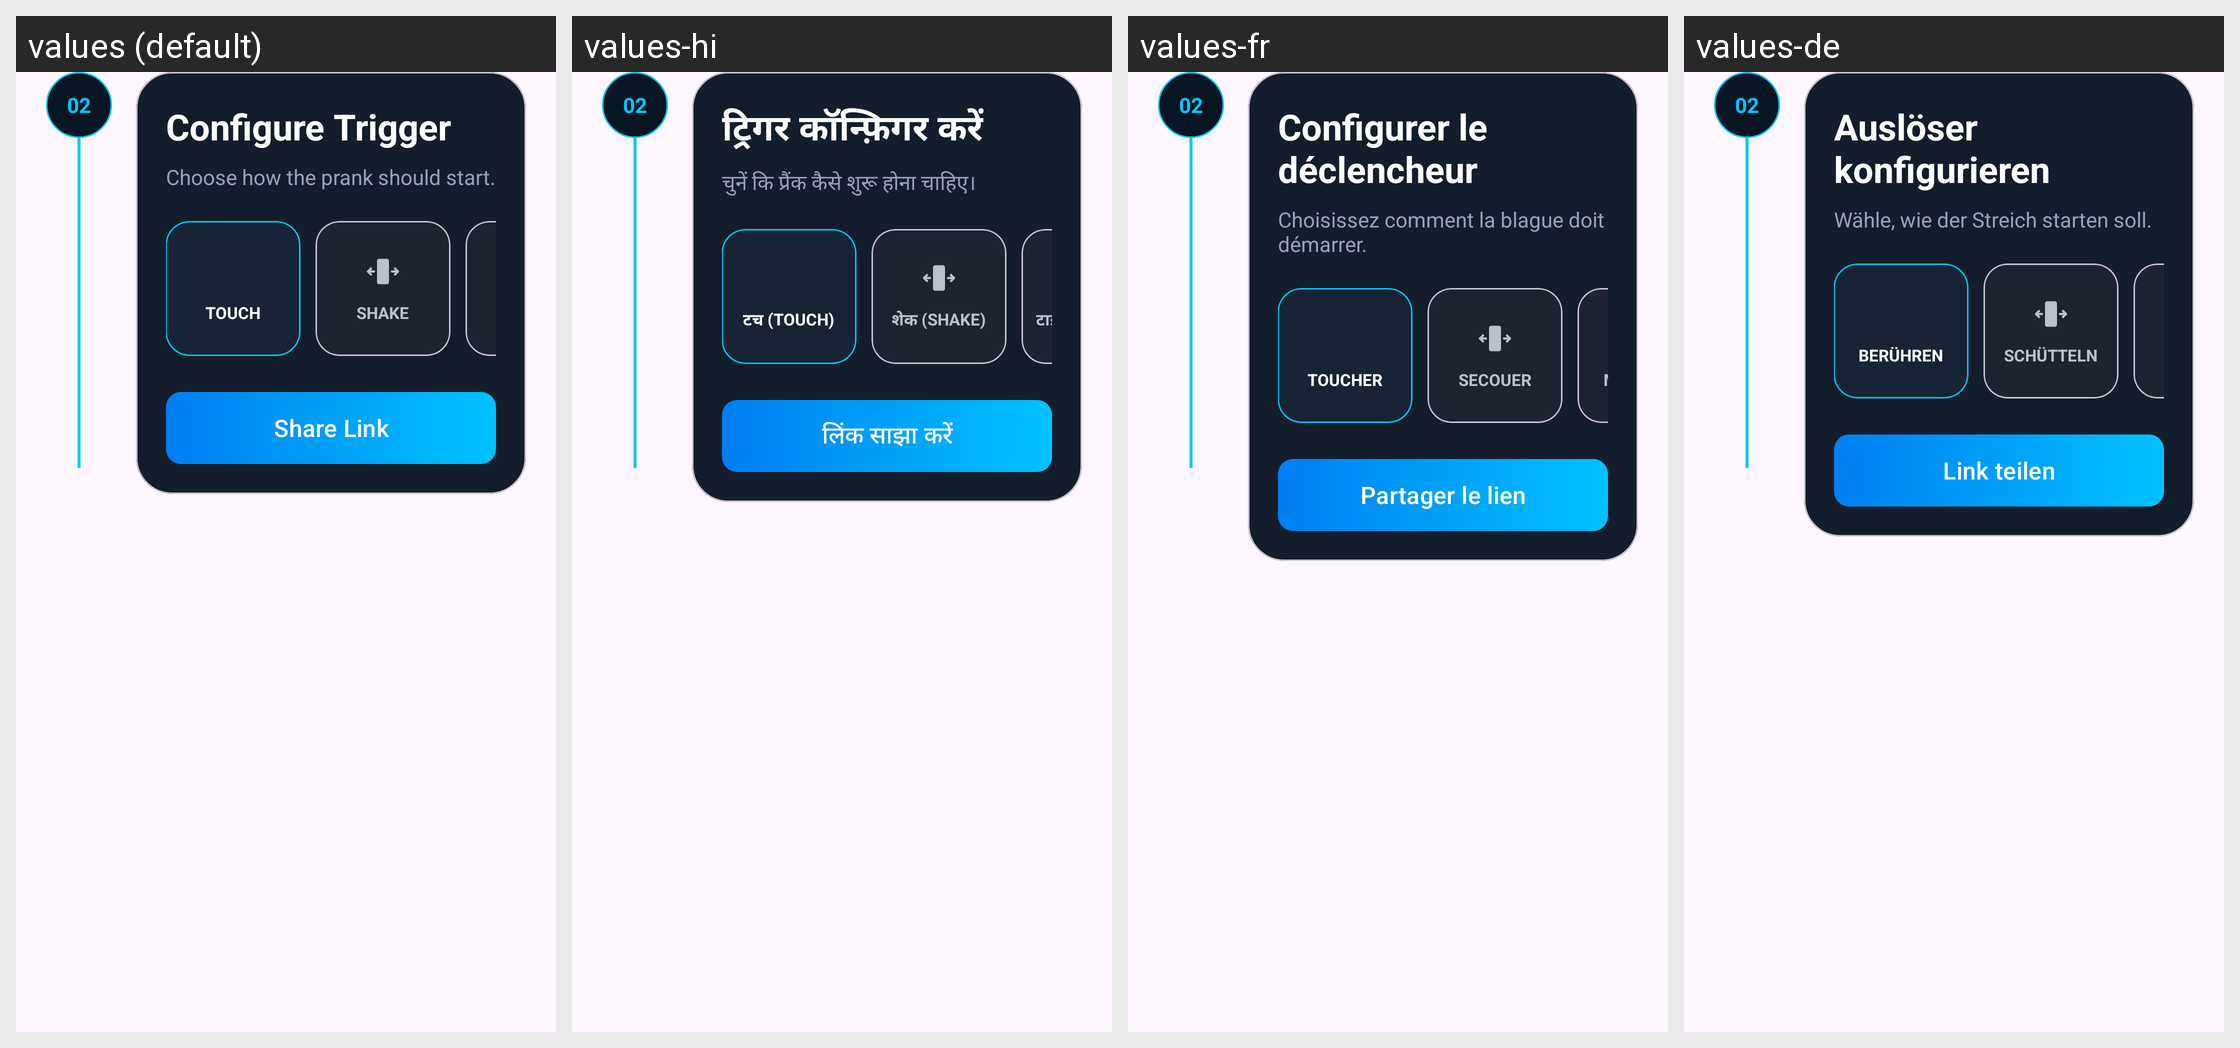

Strings drawn on this Android screen and how each of the app's shown locales translates them:
Android screen res/layout/layout_step_02.xml rendered under 4 locales, left to right: values (default), values-hi, values-fr, values-de. Device: Nexus 5 (rendered at 1080×1920; each locale shown at half size, 540×960, under a caption strip naming it); theme Theme.BROKENSCREENPRANK.
Other locales in the repository, not shown: values-es, values-it.
Strings drawn on this screen, with the default value and each locale's value (text and hints the layout hard-codes, and strings that could not be matched under every locale, appear in the picture but are not listed):

_02
  values: 02
  values-hi: 02
  values-fr: 02
  values-de: 02

configure_trigger
  values: Configure Trigger
  values-hi: ट्रिगर कॉन्फ़िगर करें
  values-fr: Configurer le déclencheur
  values-de: Auslöser konfigurieren

choose_how_the_prank_should_start
  values: Choose how the prank should start.
  values-hi: चुनें कि प्रैंक कैसे शुरू होना चाहिए।
  values-fr: Choisissez comment la blague doit démarrer.
  values-de: Wähle, wie der Streich starten soll.

share_link
  values: Share Link
  values-hi: लिंक साझा करें
  values-fr: Partager le lien
  values-de: Link teilen

touch
  values: TOUCH
  values-hi: टच (TOUCH)
  values-fr: TOUCHER
  values-de: BERÜHREN

shake
  values: SHAKE
  values-hi: शेक (SHAKE)
  values-fr: SECOUER
  values-de: SCHÜTTELN
